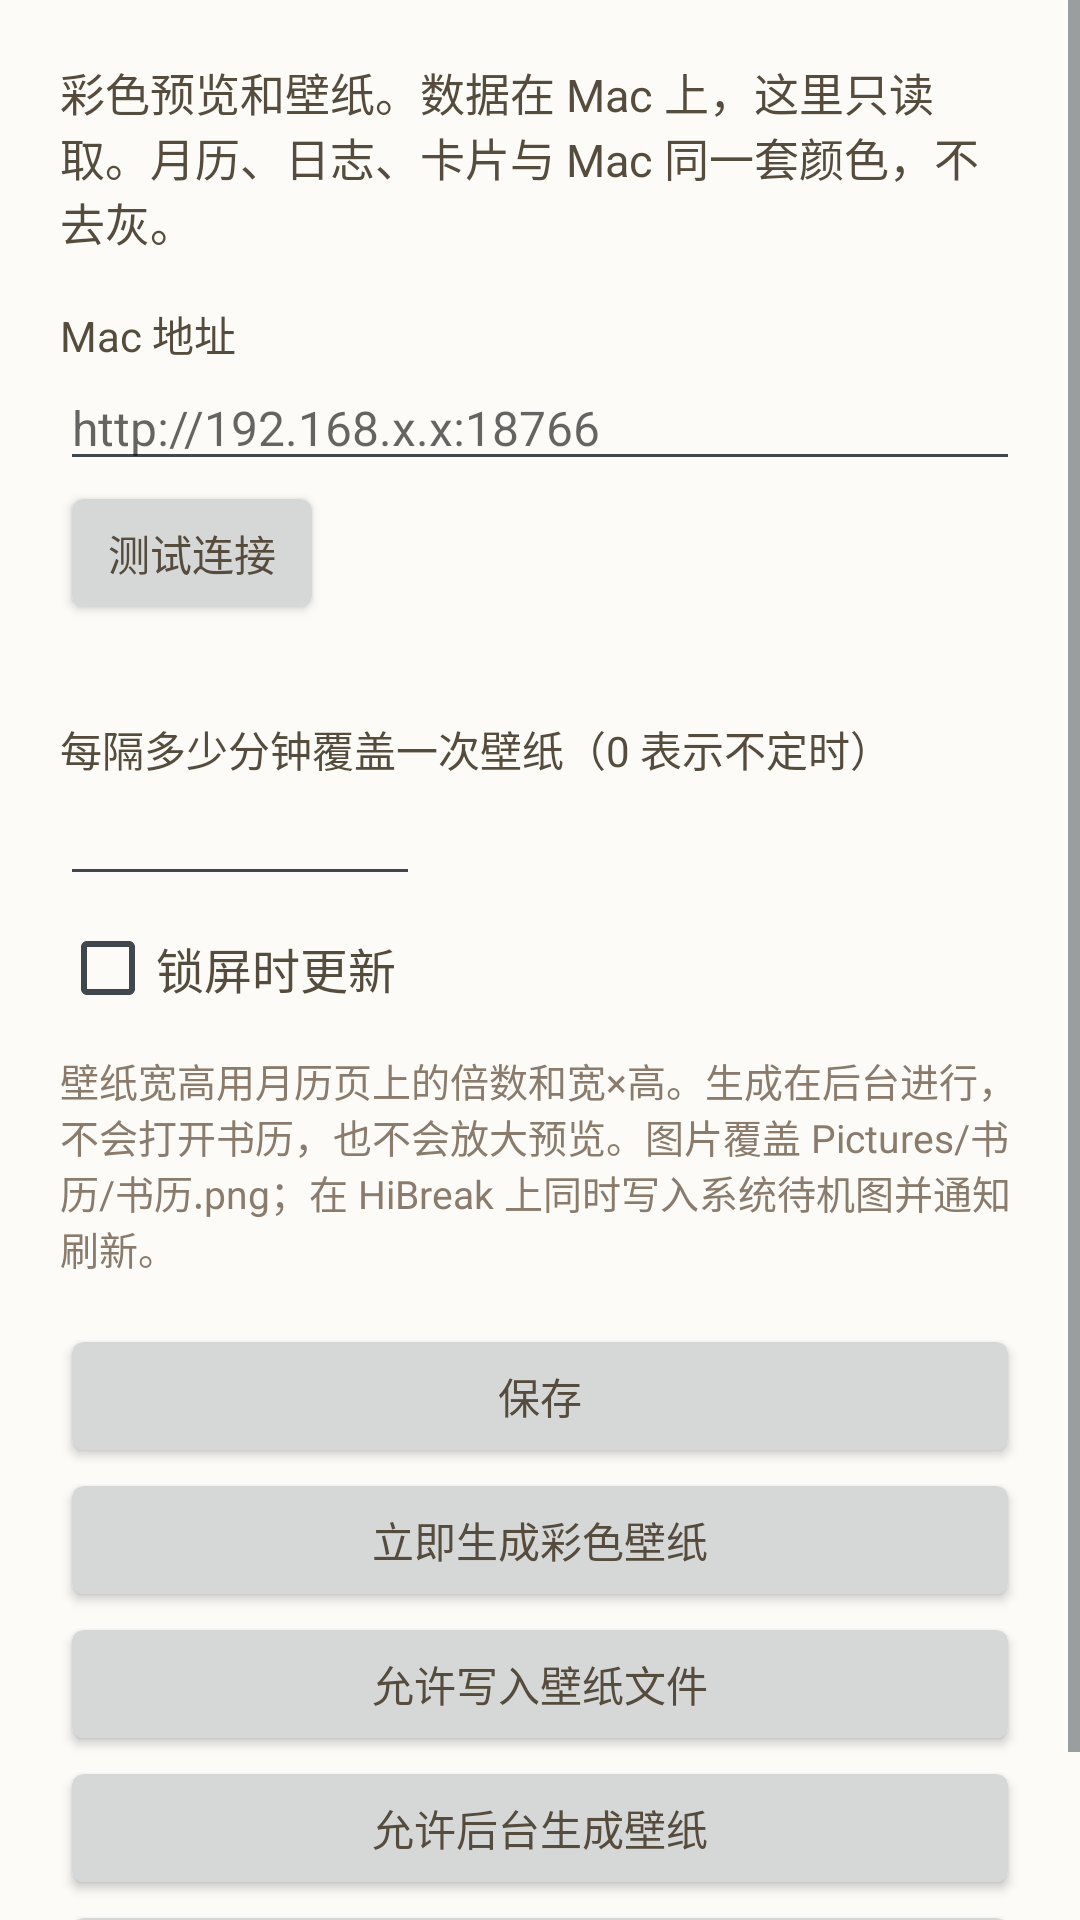

Here is an Android app screen rendered from its layout file. Give the layout XML and the strings, colors and styles it references.
<!-- AndroidManifest.xml: application theme Theme.ReadingLog -->
<!-- res/layout/activity_settings.xml -->
<?xml version="1.0" encoding="utf-8"?>
<ScrollView xmlns:android="http://schemas.android.com/apk/res/android"
    android:layout_width="match_parent"
    android:layout_height="match_parent"
    android:background="#FCFBF8"
    android:fillViewport="true">

    <LinearLayout
        android:layout_width="match_parent"
        android:layout_height="wrap_content"
        android:orientation="vertical"
        android:padding="20dp">

        <TextView
            android:layout_width="match_parent"
            android:layout_height="wrap_content"
            android:text="彩色预览和壁纸。数据在 Mac 上，这里只读取。月历、日志、卡片与 Mac 同一套颜色，不去灰。"
            android:textColor="#564C3D"
            android:textSize="15sp" />

        <TextView
            android:layout_width="match_parent"
            android:layout_height="wrap_content"
            android:layout_marginTop="16dp"
            android:text="Mac 地址"
            android:textColor="#564C3D"
            android:textSize="14sp" />

        <EditText
            android:id="@+id/baseUrl"
            android:layout_width="match_parent"
            android:layout_height="wrap_content"
            android:hint="http://192.168.x.x:18766"
            android:inputType="textUri"
            android:textColor="#564C3D"
            android:textSize="16sp" />

        <Button
            android:id="@+id/testConnection"
            android:layout_width="wrap_content"
            android:layout_height="wrap_content"
            android:text="测试连接" />

        <TextView
            android:id="@+id/testResult"
            android:layout_width="match_parent"
            android:layout_height="wrap_content"
            android:textColor="#564C3D"
            android:textSize="14sp" />

        <TextView
            android:layout_width="match_parent"
            android:layout_height="wrap_content"
            android:layout_marginTop="12dp"
            android:text="每隔多少分钟覆盖一次壁纸（0 表示不定时）"
            android:textColor="#564C3D"
            android:textSize="14sp" />

        <EditText
            android:id="@+id/interval"
            android:layout_width="120dp"
            android:layout_height="wrap_content"
            android:inputType="number"
            android:textColor="#564C3D"
            android:textSize="16sp" />

        <CheckBox
            android:id="@+id/updateOnLock"
            android:layout_width="match_parent"
            android:layout_height="wrap_content"
            android:layout_marginTop="8dp"
            android:text="锁屏时更新"
            android:textColor="#564C3D"
            android:textSize="16sp" />

        <TextView
            android:layout_width="match_parent"
            android:layout_height="wrap_content"
            android:layout_marginTop="12dp"
            android:text="壁纸宽高用月历页上的倍数和宽×高。生成在后台进行，不会打开书历，也不会放大预览。图片覆盖 Pictures/书历/书历.png；在 HiBreak 上同时写入系统待机图并通知刷新。"
            android:textColor="#8A7B6C"
            android:textSize="13sp" />

        <Button
            android:id="@+id/save"
            android:layout_width="match_parent"
            android:layout_height="wrap_content"
            android:layout_marginTop="16dp"
            android:text="保存" />

        <Button
            android:id="@+id/generate"
            android:layout_width="match_parent"
            android:layout_height="wrap_content"
            android:text="立即生成彩色壁纸" />

        <Button
            android:id="@+id/grantFiles"
            android:layout_width="match_parent"
            android:layout_height="wrap_content"
            android:text="允许写入壁纸文件" />

        <Button
            android:id="@+id/grantOverlay"
            android:layout_width="match_parent"
            android:layout_height="wrap_content"
            android:text="允许后台生成壁纸" />

        <Button
            android:id="@+id/grantBattery"
            android:layout_width="match_parent"
            android:layout_height="wrap_content"
            android:text="允许后台更新" />
    </LinearLayout>
</ScrollView>
<!-- resources referenced by this layout -->
<resources>
  <style name="Theme.ReadingLog" parent="@android:style/Theme.DeviceDefault.Light.NoActionBar">
          <item name="android:windowBackground">#FCFBF8</item>
          <item name="android:statusBarColor">#FCFBF8</item>
          <item name="android:navigationBarColor">#FCFBF8</item>
          <item name="android:windowLightStatusBar">true</item>
          <item name="android:textColor">#564C3D</item>
      </style>
</resources>
